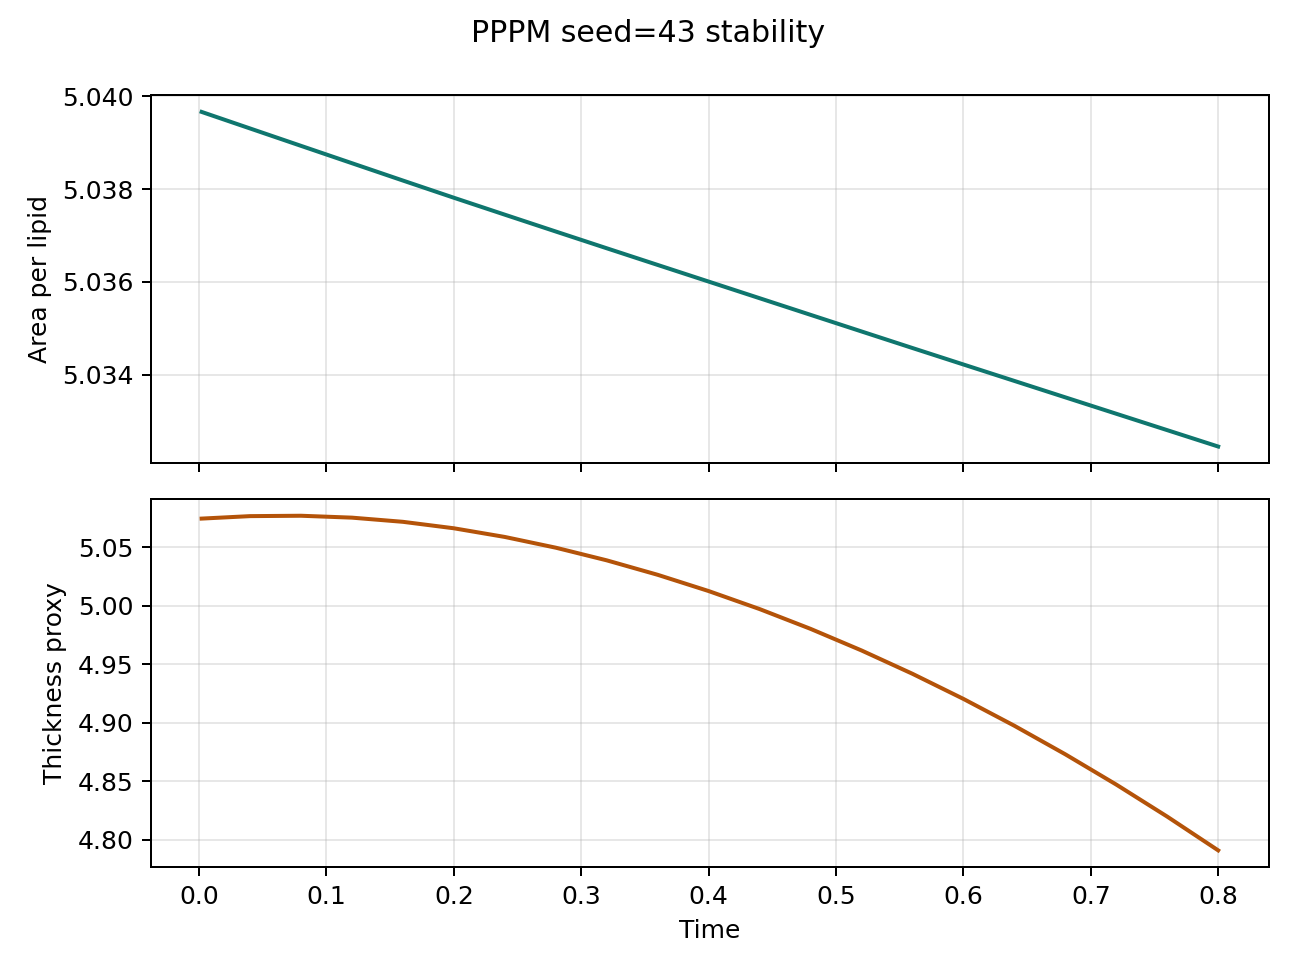

Source data for this figure (header and first rows):
step, time, area_per_lipid, thickness_proxy, pressure, temperature
1.0, 0.002, 5.04, 5.074, 0.06902, 0.9719
20.0, 0.04, 5.039, 5.076, 0.06974, 0.9775
40.0, 0.08, 5.039, 5.077, 0.06965, 0.9828
60.0, 0.12, 5.039, 5.075, 0.07044, 0.987
80.0, 0.16, 5.038, 5.072, 0.07821, 0.9908
100.0, 0.2, 5.038, 5.066, 0.08665, 0.9937
120.0, 0.24, 5.037, 5.059, 0.1004, 0.9959
140.0, 0.28, 5.037, 5.05, 0.09986, 0.9983
160.0, 0.32, 5.037, 5.039, 0.1066, 1
180.0, 0.36, 5.036, 5.026, 0.1099, 1.002
200.0, 0.4, 5.036, 5.012, 0.1103, 1.003
220.0, 0.44, 5.036, 4.997, 0.1101, 1.005
240.0, 0.48, 5.035, 4.98, 0.1105, 1.007
260.0, 0.52, 5.035, 4.962, 0.1123, 1.01
280.0, 0.56, 5.035, 4.942, 0.1141, 1.012
300.0, 0.6, 5.034, 4.92, 0.1209, 1.014
320.0, 0.64, 5.034, 4.897, 0.1197, 1.015
340.0, 0.68, 5.034, 4.873, 0.1215, 1.017
360.0, 0.72, 5.033, 4.847, 0.1227, 1.018
380.0, 0.76, 5.033, 4.82, 0.1232, 1.019
400.0, 0.8, 5.032, 4.791, 0.1221, 1.02
